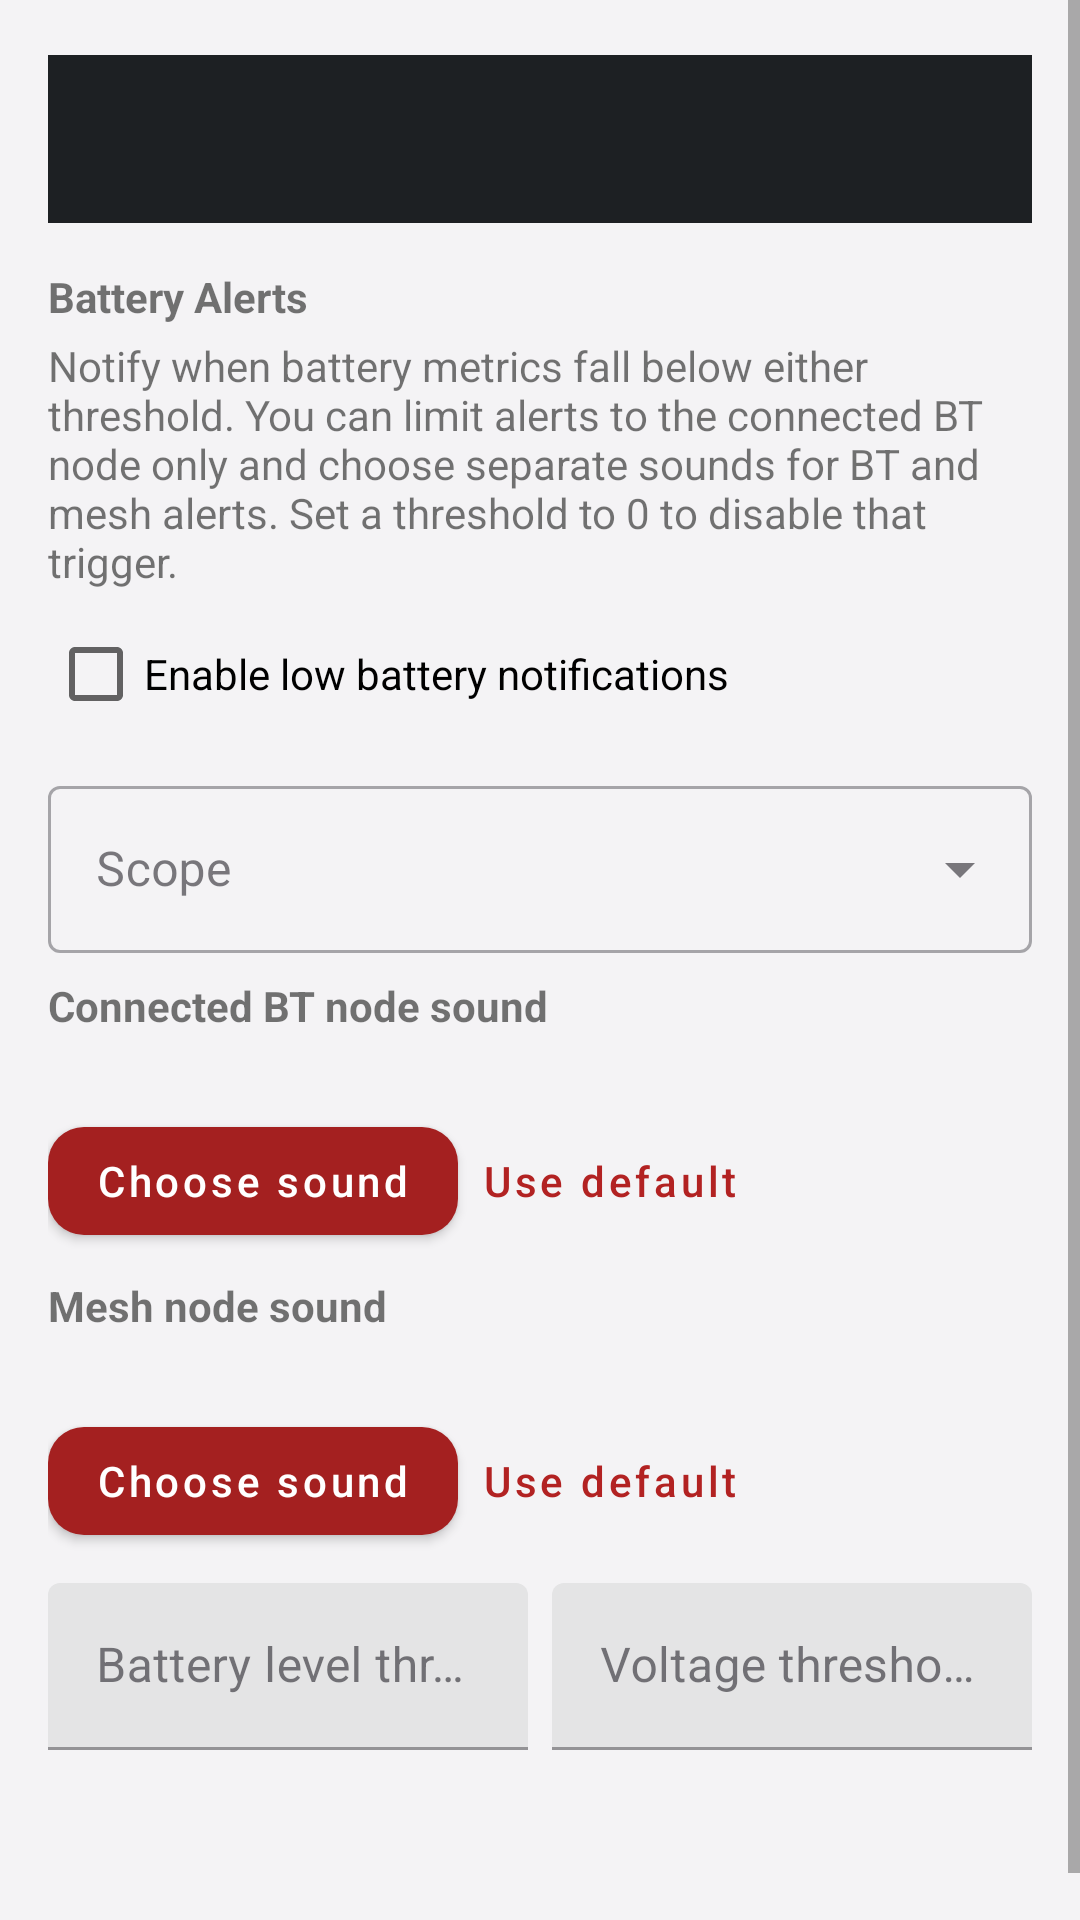

Layout XML and referenced resources for this Android screen:
<!-- AndroidManifest.xml: application theme AppTheme -->
<!-- res/layout/activity_battery_notification.xml -->
<?xml version="1.0" encoding="utf-8"?>
<ScrollView xmlns:android="http://schemas.android.com/apk/res/android"
    xmlns:app="http://schemas.android.com/apk/res-auto"
    xmlns:tools="http://schemas.android.com/tools"
    android:layout_width="match_parent"
    android:layout_height="match_parent"
    android:fillViewport="true"
    tools:context=".MainActivity">

    <androidx.constraintlayout.widget.ConstraintLayout
        android:layout_width="match_parent"
        android:layout_height="0dp"
        android:layout_marginTop="16dp">

        <LinearLayout
            android:id="@+id/batteryAlertsSection"
            android:layout_width="0dp"
            android:layout_height="wrap_content"
            android:layout_marginStart="16dp"
            android:layout_marginEnd="16dp"
            android:orientation="vertical"
            app:layout_constraintBottom_toBottomOf="parent"
            app:layout_constraintEnd_toEndOf="parent"
            app:layout_constraintHorizontal_bias="0.0"
            app:layout_constraintStart_toStartOf="parent"
            app:layout_constraintTop_toTopOf="parent"
            app:layout_constraintVertical_bias="0.033">

            <com.google.android.material.appbar.MaterialToolbar
                android:layout_marginBottom="15dp"
                android:id="@+id/toolbar"
                android:layout_width="match_parent"
                android:layout_height="?attr/actionBarSize"
                android:background="?attr/colorPrimaryDark"
                android:elevation="0dp"
                android:theme="@style/ThemeOverlay.AppCompat.Dark.ActionBar"
                app:layout_constraintEnd_toEndOf="parent"
                app:layout_constraintHorizontal_bias="0.0"
                app:layout_constraintStart_toStartOf="parent"
                app:layout_constraintTop_toTopOf="parent" />


            <com.google.android.material.textview.MaterialTextView
                android:id="@+id/batteryAlertsTitle"
                android:layout_width="wrap_content"
                android:layout_height="wrap_content"
                android:text="@string/battery_alerts"
                android:textStyle="bold" />

            <com.google.android.material.textview.MaterialTextView
                android:id="@+id/batteryAlertsSummary"
                android:layout_width="match_parent"
                android:layout_height="wrap_content"
                android:layout_marginTop="4dp"
                android:text="@string/battery_alerts_summary" />

            <CheckBox
                android:id="@+id/batteryAlertsCheckbox"
                android:layout_width="wrap_content"
                android:layout_height="wrap_content"
                android:layout_marginTop="4dp"
                android:text="@string/battery_alerts_enable" />

            <com.google.android.material.textfield.TextInputLayout
                android:id="@+id/batteryAlertScopeLayout"
                style="@style/Widget.MaterialComponents.TextInputLayout.OutlinedBox.ExposedDropdownMenu"
                android:layout_width="match_parent"
                android:layout_height="wrap_content"
                android:layout_marginTop="8dp"
                android:hint="@string/battery_alert_scope">

                <com.google.android.material.textfield.MaterialAutoCompleteTextView
                    android:id="@+id/batteryAlertScopeDropdown"
                    android:layout_width="match_parent"
                    android:layout_height="wrap_content"
                    android:focusable="false"
                    android:inputType="none" />
            </com.google.android.material.textfield.TextInputLayout>

            <LinearLayout
                android:id="@+id/batteryAlertBtSoundSection"
                android:layout_width="match_parent"
                android:layout_height="wrap_content"
                android:layout_marginTop="8dp"
                android:orientation="vertical">

                <com.google.android.material.textview.MaterialTextView
                    android:layout_width="wrap_content"
                    android:layout_height="wrap_content"
                    android:text="@string/battery_alert_bt_sound"
                    android:textStyle="bold" />

                <com.google.android.material.textview.MaterialTextView
                    android:id="@+id/batteryAlertBtSoundValue"
                    android:layout_width="match_parent"
                    android:layout_height="wrap_content"
                    android:layout_marginTop="2dp"
                    tools:text="Pixie Dust (default)" />

                <LinearLayout
                    android:layout_width="match_parent"
                    android:layout_height="wrap_content"
                    android:layout_marginTop="4dp"
                    android:orientation="horizontal">

                    <com.google.android.material.button.MaterialButton
                        android:id="@+id/batteryAlertBtSoundChooseButton"
                        android:layout_width="wrap_content"
                        android:layout_height="wrap_content"
                        android:text="@string/battery_alert_choose_sound" />

                    <com.google.android.material.button.MaterialButton
                        android:id="@+id/batteryAlertBtSoundDefaultButton"
                        style="@style/Widget.MaterialComponents.Button.TextButton"
                        android:layout_width="wrap_content"
                        android:layout_height="wrap_content"
                        android:text="@string/battery_alert_use_default_sound" />
                </LinearLayout>
            </LinearLayout>

            <LinearLayout
                android:id="@+id/batteryAlertMeshSoundSection"
                android:layout_width="match_parent"
                android:layout_height="wrap_content"
                android:layout_marginTop="8dp"
                android:orientation="vertical">

                <com.google.android.material.textview.MaterialTextView
                    android:layout_width="wrap_content"
                    android:layout_height="wrap_content"
                    android:text="@string/battery_alert_mesh_sound"
                    android:textStyle="bold" />

                <com.google.android.material.textview.MaterialTextView
                    android:id="@+id/batteryAlertMeshSoundValue"
                    android:layout_width="match_parent"
                    android:layout_height="wrap_content"
                    android:layout_marginTop="2dp"
                    tools:text="Argon" />

                <LinearLayout
                    android:layout_width="match_parent"
                    android:layout_height="wrap_content"
                    android:layout_marginTop="4dp"
                    android:layout_marginBottom="10dp"
                    android:orientation="horizontal">

                    <com.google.android.material.button.MaterialButton
                        android:id="@+id/batteryAlertMeshSoundChooseButton"
                        android:layout_width="wrap_content"
                        android:layout_height="wrap_content"
                        android:text="@string/battery_alert_choose_sound" />

                    <com.google.android.material.button.MaterialButton
                        android:id="@+id/batteryAlertMeshSoundDefaultButton"
                        style="@style/Widget.MaterialComponents.Button.TextButton"
                        android:layout_width="wrap_content"
                        android:layout_height="wrap_content"
                        android:text="@string/battery_alert_use_default_sound" />
                </LinearLayout>
            </LinearLayout>

            <LinearLayout
                android:id="@+id/batteryAlertThresholdRow"
                android:layout_width="match_parent"
                android:layout_height="wrap_content"
                android:orientation="horizontal">

                <com.google.android.material.textfield.TextInputLayout
                    android:id="@+id/batteryAlertPercentThresholdLayout"
                    android:layout_width="0dp"
                    android:layout_height="wrap_content"
                    android:layout_marginEnd="8dp"
                    android:layout_weight="1"
                    android:hint="@string/battery_alert_percent_threshold">

                    <com.google.android.material.textfield.TextInputEditText
                        android:id="@+id/batteryAlertPercentThresholdEditText"
                        android:layout_width="match_parent"
                        android:layout_height="wrap_content"
                        android:importantForAutofill="no"
                        android:inputType="number"
                        android:singleLine="true" />
                </com.google.android.material.textfield.TextInputLayout>

                <com.google.android.material.textfield.TextInputLayout
                    android:id="@+id/batteryAlertVoltageThresholdLayout"
                    android:layout_width="0dp"
                    android:layout_height="wrap_content"
                    android:layout_weight="1"
                    android:hint="@string/battery_alert_voltage_threshold">

                    <com.google.android.material.textfield.TextInputEditText
                        android:id="@+id/batteryAlertVoltageThresholdEditText"
                        android:layout_width="match_parent"
                        android:layout_height="wrap_content"
                        android:importantForAutofill="no"
                        android:inputType="numberDecimal"
                        android:singleLine="true" />
                </com.google.android.material.textfield.TextInputLayout>
            </LinearLayout>
        </LinearLayout>

    </androidx.constraintlayout.widget.ConstraintLayout>
</ScrollView>
<!-- resources referenced by this layout -->
<resources>
  <string name="battery_alert_bt_sound">Connected BT node sound</string>
  <string name="battery_alert_choose_sound">Choose sound</string>
  <string name="battery_alert_mesh_sound">Mesh node sound</string>
  <string name="battery_alert_percent_threshold">Battery level threshold (%)</string>
  <string name="battery_alert_scope">Scope</string>
  <string name="battery_alert_use_default_sound">Use default</string>
  <string name="battery_alert_voltage_threshold">Voltage threshold (V)</string>
  <string name="battery_alerts">Battery Alerts</string>
  <string name="battery_alerts_enable">Enable low battery notifications</string>
  <string name="battery_alerts_summary">Notify when battery metrics fall below either threshold. You can limit alerts to the connected BT node only and choose separate sounds for BT and mesh alerts. Set a threshold to 0 to disable that trigger.</string>
  <style name="AppTheme" parent="Theme.MaterialComponents.DayNight">
          
          <item name="actionBarTheme">@style/MyActionBar</item>
          <item name="materialButtonStyle">@style/Widget.App.Button</item>
          <item name="materialAlertDialogTheme">@style/CustomMaterialDialog</item>
  
          <item name="colorPrimary">@color/colorPrimary</item>
          <item name="colorPrimaryDark">@color/colorPrimaryDark</item>
  
          <item name="android:windowBackground">@color/colorAdvancedBackground</item>
          <item name="colorSurface">@color/meshSurface</item>
          <item name="colorOnSurface">@color/meshInk</item>
          <item name="colorAccent">@color/selectedColor</item>
          <item name="windowNoTitle">true</item>
          <item name="android:itemTextAppearance">@style/menu_item_color</item>
          <item name="actionModeStyle">@style/MyActionMode</item>
          <item name="windowActionModeOverlay">true</item>
      </style>
  <style name="MyActionBar" parent="@style/ThemeOverlay.MaterialComponents.ActionBar">
          <item name="background">@color/colorPrimary</item>
          <item name="android:textColorPrimary">@color/colorOnPrimary</item>
          <item name="tint">@color/colorOnPrimary</item>
      </style>
  <style name="Widget.App.Button" parent="Widget.MaterialComponents.Button">
          <item name="backgroundTint">@color/buttonColor</item>
          <item name="android:textColor">@color/colorOnPrimary</item>
          <item name="cornerRadius">12dp</item>
          <item name="android:textAllCaps">false</item>
      </style>
  <style name="CustomMaterialDialog" parent="@style/ThemeOverlay.MaterialComponents.MaterialAlertDialog">
          
          
          
          <item name="colorPrimary">@color/unselectedColor</item>
      </style>
  <color name="colorPrimary">#B22222</color>
  <color name="colorPrimaryDark">#1D2023</color>
  <color name="colorAdvancedBackground">#F4F3F5</color>
  <color name="meshSurface">#FFFFFF</color>
  <color name="meshInk">#24232A</color>
  <color name="selectedColor">#B22222</color>
  <style name="menu_item_color">
          <item name="android:textColor">@color/colorMenuItem</item>
      </style>
  <style name="MyActionMode" parent="Base.Widget.AppCompat.ActionMode">
          <item name="background">@color/colorPrimaryDark</item>
          <item name="android:textSize">16sp</item>
          <item name="android:textColorPrimary">@color/colorOnPrimary</item>
      </style>
  <color name="colorOnPrimary">#FFFFFF</color>
  <color name="buttonColor">#A42020</color>
  <color name="unselectedColor">#676774</color>
  <color name="colorMenuItem">#363740</color>
</resources>
